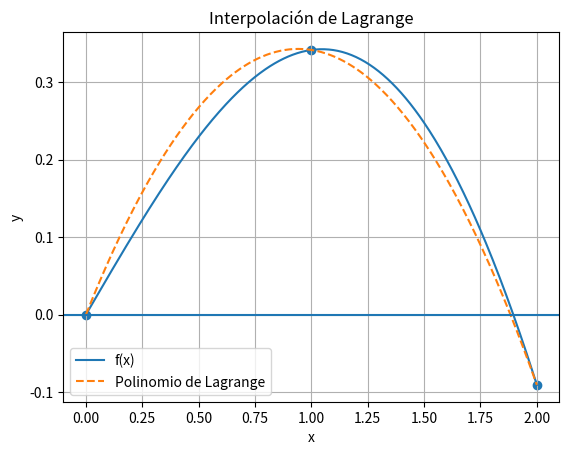
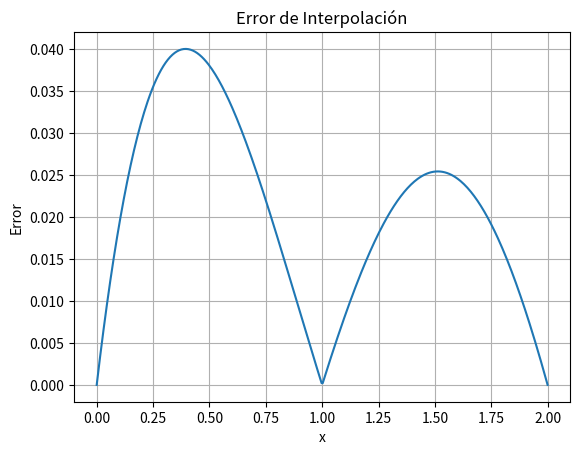

These figures' Python source, in order:
import numpy as np
import matplotlib.pyplot as plt
import pandas as pd
import math

# Función original
def f(x):
    return np.sin(x) - x/2

# Puntos equidistantes
x_puntos = np.array([0, 1, 2])
y_puntos = f(x_puntos)

# Polinomio de Lagrange
def lagrange(x, xp, yp):

    n = len(xp)
    P = 0

    for i in range(n):

        Li = 1

        for j in range(n):

            if i != j:
                Li *= (x - xp[j]) / (xp[i] - xp[j])

        P += yp[i] * Li

    return P

# Valores para gráficas
x_vals = np.linspace(0, 2, 400)

f_vals = f(x_vals)

p_vals = [lagrange(x, x_puntos, y_puntos) for x in x_vals]

# Aproximación de raíz
raiz = 0

# Valor real aproximado
raiz_real = 0

# Errores
error_abs = abs(raiz_real - raiz)
error_rel = 0

error_cua = (raiz_real - raiz)**2

# Tabla de resultados
tabla = pd.DataFrame({
    "Raíz Aproximada": [raiz],
    "Error Absoluto": [error_abs],
    "Error Relativo": [error_rel],
    "Error Cuadrático": [error_cua]
})

print("\nRESULTADOS")
print(tabla)

# Gráfica función y polinomio
plt.plot(x_vals, f_vals, label='f(x)')
plt.plot(x_vals, p_vals, '--', label='Polinomio de Lagrange')

plt.scatter(x_puntos, y_puntos)

plt.axhline(0)

plt.xlabel('x')
plt.ylabel('y')
plt.title('Interpolación de Lagrange')

plt.legend()
plt.grid(True)

plt.show()

# Gráfica de error
errores = abs(f_vals - p_vals)

plt.plot(x_vals, errores)

plt.xlabel('x')
plt.ylabel('Error')

plt.title('Error de Interpolación')

plt.grid(True)

plt.show()
